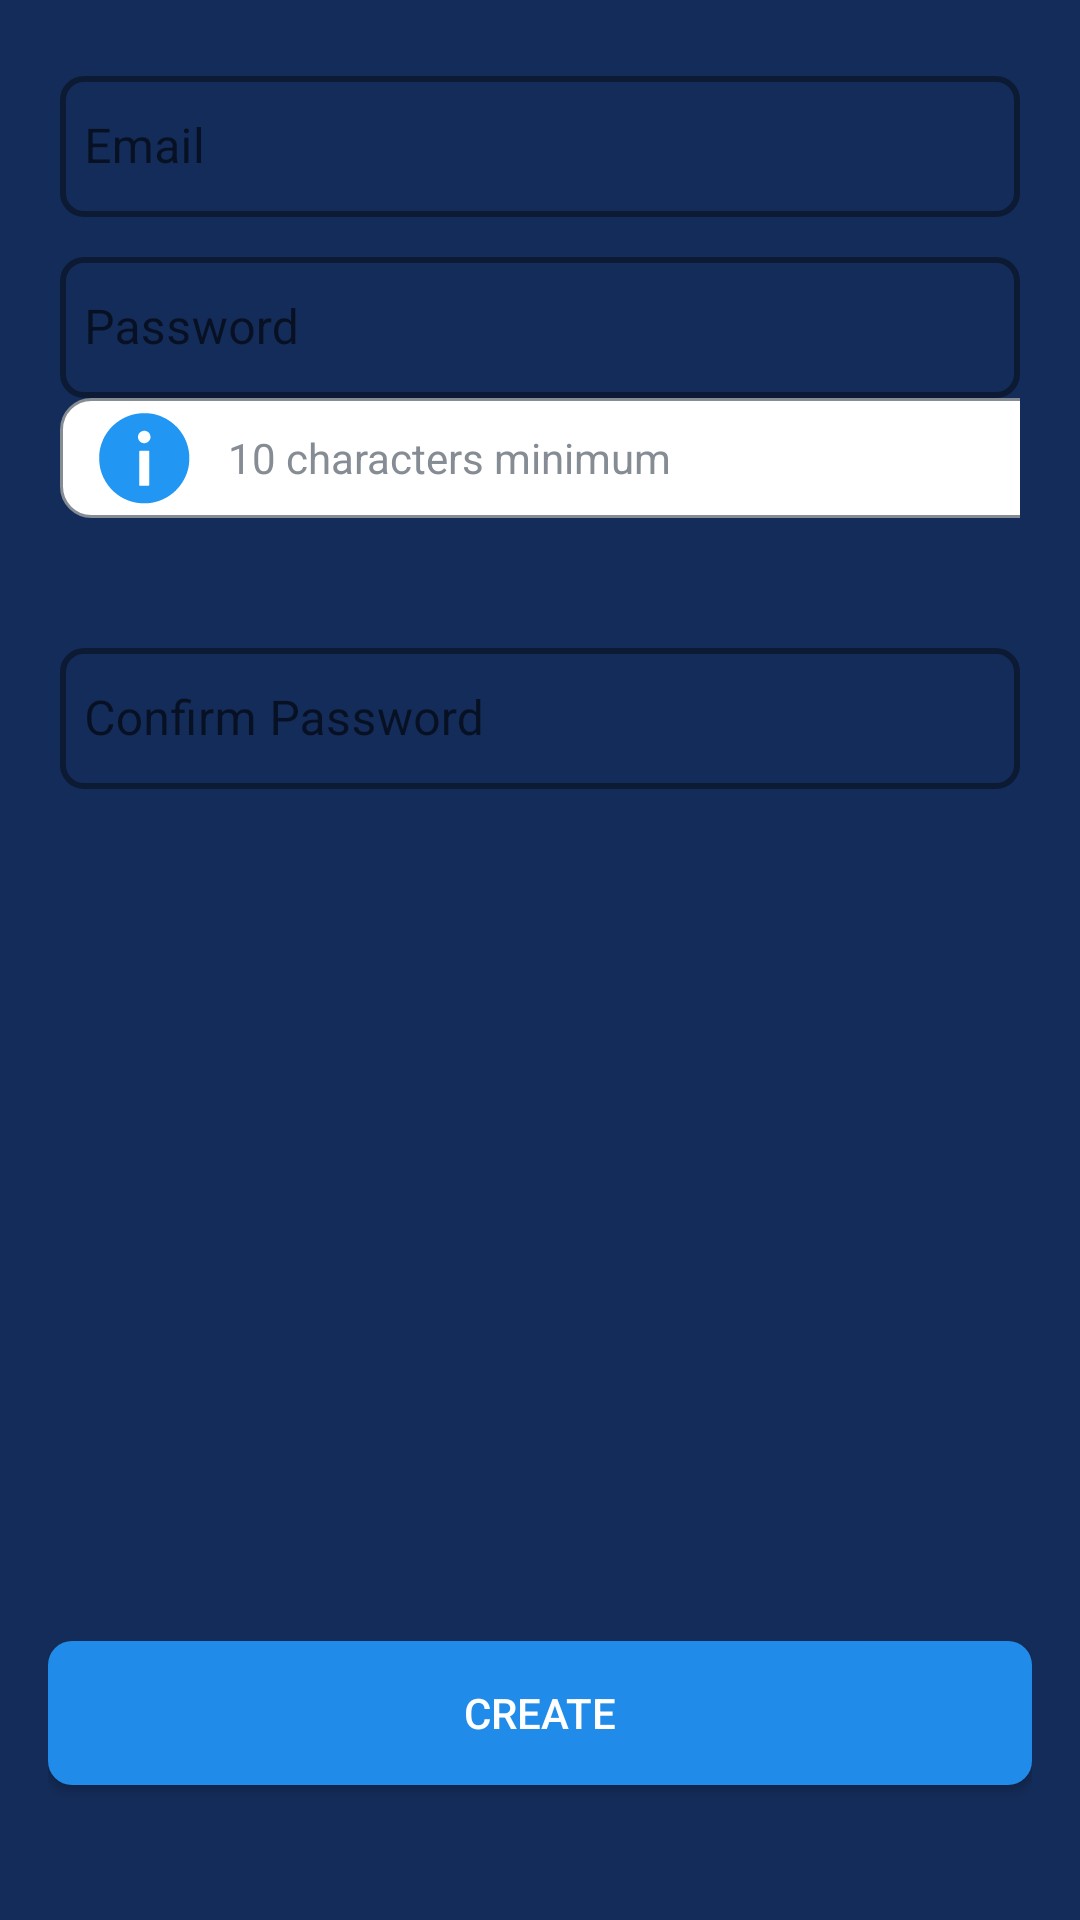

Produce the Android XML layout that renders to this screen, including the resource entries it uses.
<!-- AndroidManifest.xml: application theme Theme.CounterFit -->
<!-- res/layout/sign_up3.xml -->
<LinearLayout xmlns:android="http://schemas.android.com/apk/res/android"
    xmlns:app="http://schemas.android.com/apk/res-auto"
    android:orientation="vertical"
    android:layout_width="match_parent"
    android:layout_height="match_parent"
    android:padding="16dp"
    android:background="@color/backgroundmain">


    <com.google.android.material.textfield.TextInputLayout
        android:id="@+id/textInputLayoutEmail"
        android:layout_width="match_parent"
        android:layout_height="wrap_content"
        android:padding="4dp"
        app:boxStrokeColor="#858C94"
        app:boxStrokeWidth="2dp"
        app:boxBackgroundColor="@android:color/transparent"
        app:boxCornerRadiusTopStart="8dp"
        app:boxCornerRadiusTopEnd="8dp"
        app:boxCornerRadiusBottomStart="8dp"
        app:boxCornerRadiusBottomEnd="8dp"
        app:hintEnabled="true"
        app:hintAnimationEnabled="true"
        style="@style/Widget.MaterialComponents.TextInputLayout.OutlinedBox">

        <com.google.android.material.textfield.TextInputEditText
            android:id="@+id/emailEditText"
            android:layout_width="match_parent"
            android:layout_height="47dp"
            android:hint="Email"
            android:inputType="textEmailAddress"
            android:padding="8dp"
            android:textColor="#A2D9FF"
            android:textColorHint="#858C94" />
</com.google.android.material.textfield.TextInputLayout>





    <com.google.android.material.textfield.TextInputLayout
        android:id="@+id/textInputLayoutPassword"
        android:layout_width="match_parent"
        android:layout_height="wrap_content"
        android:padding="4dp"
        app:boxStrokeColor="#858C94"
        app:boxStrokeWidth="2dp"
        app:boxBackgroundColor="@android:color/transparent"
        app:boxCornerRadiusTopStart="8dp"
        app:boxCornerRadiusTopEnd="8dp"
        app:boxCornerRadiusBottomStart="8dp"
        app:boxCornerRadiusBottomEnd="8dp"
        app:hintEnabled="true"
        app:hintAnimationEnabled="true"
        style="@style/Widget.MaterialComponents.TextInputLayout.OutlinedBox">

        <com.google.android.material.textfield.TextInputEditText
            android:id="@+id/PasswordEditText"
            android:layout_width="match_parent"
            android:layout_height="47dp"
            android:hint="Password"
            android:inputType="text|textPassword"
            android:padding="8dp"
            android:textColor="#A2D9FF"
            android:textColorHint="#858C94" />

        <TextView
            android:layout_width="369dp"
            android:layout_height="wrap_content"
            android:background="@drawable/text_view_with_border"
            android:drawableStart="@drawable/info"
            android:drawablePadding="8dp"
            android:gravity="center_vertical"
            android:paddingStart="8dp"
            android:paddingEnd="8dp"
            android:text="10 characters minimum"
            android:textColor="#858C94"
            android:textSize="14sp" />
    </com.google.android.material.textfield.TextInputLayout>

    <com.google.android.material.textfield.TextInputLayout
        android:id="@+id/textInputLayoutConfirmPassword"
        android:layout_width="match_parent"
        android:layout_height="wrap_content"
        android:layout_marginTop="30dp"
        android:padding="4dp"
        app:boxStrokeColor="#858C94"
        app:boxStrokeWidth="2dp"
        app:boxBackgroundColor="@android:color/transparent"
        app:boxCornerRadiusTopStart="8dp"
        app:boxCornerRadiusTopEnd="8dp"
        app:boxCornerRadiusBottomStart="8dp"
        app:boxCornerRadiusBottomEnd="8dp"
        app:hintEnabled="true"
        app:hintAnimationEnabled="true"
        style="@style/Widget.MaterialComponents.TextInputLayout.OutlinedBox">

    <com.google.android.material.textfield.TextInputEditText
        android:id="@+id/ConfirmPassword"
        android:layout_width="match_parent"
        android:layout_height="47dp"
        android:hint="Confirm Password"
        android:inputType="text|textPassword"
        android:padding="8dp"
        android:textColor="#A2D9FF"
        android:textColorHint="#858C94" />
</com.google.android.material.textfield.TextInputLayout>


    

    


    <androidx.appcompat.widget.AppCompatButton
        android:id="@+id/nextButton"
        android:layout_width="match_parent"
        android:layout_height="wrap_content"
        android:layout_marginTop="280dp"
        android:background="@drawable/next_button"
        android:padding="12dp"
        android:text="Create"
        android:textColor="@color/white" />

</LinearLayout>
<!-- resources referenced by this layout -->
<resources>
  <color name="backgroundmain">#142C59</color>
  <color name="white">#FFFFFFFF</color>
  <!-- drawable info (drawable) -->
  <vector xmlns:android="http://schemas.android.com/apk/res/android"
      android:width="40dp"
      android:height="40dp"
      android:viewportWidth="512"
      android:viewportHeight="512">
  
    <path
        android:pathData="M157.79,422.28C141.85,412.24 127.22,401.06 114.91,387.28C98.2,368.55 85.2,347.51 76.27,323.86C65.95,296.53 63.33,268.25 65.22,239.57C66.61,218.58 72.35,198.39 80.91,179C91.23,155.61 105.56,135.09 124.04,117.62C143.78,98.96 166.46,85.11 192.22,75.7C219.1,65.87 246.69,63.47 274.67,65.25C295.66,66.59 315.9,72.41 335.25,81C353.28,89 369.36,99.78 384.3,112.63C404.14,129.68 419.32,150.23 430.63,173.5C438.87,190.45 444.18,208.48 447.2,227.27C449.72,242.99 449.72,258.75 448.69,274.34C447.32,295.14 441.82,315.22 433.31,334.47C425.18,352.83 414.32,369.22 401.26,384.42C387.07,400.94 370.22,413.92 351.56,424.8C332.43,435.96 311.67,442.75 290.05,446.89C273.18,450.11 255.96,450.02 239.02,448.73C213.87,446.8 189.99,439.23 167.45,427.77C164.26,426.15 161.18,424.29 157.79,422.28z"
        android:fillColor="#2196F3"
        android:strokeColor="#00000000"/>
    <path
        android:pathData="M235.75,347C235.75,307.86 235.84,269.21 235.64,230.57C235.62,225.9 236.97,224.76 241.45,224.9C252.27,225.22 263.1,225.08 273.93,224.95C276.92,224.91 278.33,225.4 278.32,228.94C278.21,276.08 278.22,323.22 278.31,370.36C278.31,373.46 277.33,374.34 274.3,374.3C262.81,374.16 251.32,374.13 239.83,374.32C236.43,374.37 235.62,373.12 235.7,369.99C235.88,362.49 235.75,355 235.75,347z"
        android:fillColor="#FFFFFF"
        android:strokeColor="#00000000"/>
    <path
        android:pathData="M254.28,139.9C268.63,138.3 283.25,148.86 283.67,166.09C284.03,180.84 271.56,193.13 256.72,193C242.66,192.87 231.23,181.83 230.33,167.53C229.47,153.92 239.46,142.19 254.28,139.9z"
        android:fillColor="#FDFEFF"
        android:strokeColor="#00000000"/>
  </vector>
  <!-- drawable next_button (drawable) -->
  <?xml version="1.0" encoding="utf-8"?>
  <selector xmlns:android="http://schemas.android.com/apk/res/android">
      
      <item android:state_pressed="true">
          <shape android:shape="rectangle">
              <corners android:radius="8dp" />
              <solid android:color="#1A237E" /> 
          </shape>
      </item>
      
      <item>
          <ripple android:color="#1A237E"> 
              <item>
                  <shape android:shape="rectangle">
                      <corners android:radius="8dp" />
                      <solid android:color="#208BE8" /> 
                  </shape>
              </item>
          </ripple>
      </item>
  </selector>
  <!-- drawable text_view_with_border (drawable) -->
  <?xml version="1.0" encoding="utf-8"?>
  <shape xmlns:android="http://schemas.android.com/apk/res/android">
      
      <solid android:color="#FFFFFF"/> 
  
      
      <stroke android:width="1dp" android:color="#858C94"/> 
  
      
      <corners android:radius="10dp"/> 
  </shape>
  <style name="Theme.CounterFit" parent="Theme.MaterialComponents.DayNight.DarkActionBar">
          
          <item name="colorPrimary">@color/purple_500</item>
          <item name="colorPrimaryVariant">@color/purple_700</item>
          <item name="colorOnPrimary">@color/white</item>
          
          <item name="colorSecondary">@color/teal_200</item>
          <item name="colorSecondaryVariant">@color/teal_700</item>
          <item name="colorOnSecondary">@color/black</item>
          
          <item name="android:statusBarColor">?attr/colorPrimaryVariant</item>
          
      </style>
  <color name="purple_500">#FF6200EE</color>
  <color name="purple_700">#FF3700B3</color>
  <color name="teal_200">#FF03DAC5</color>
  <color name="teal_700">#FF018786</color>
  <color name="black">#FF000000</color>
</resources>
